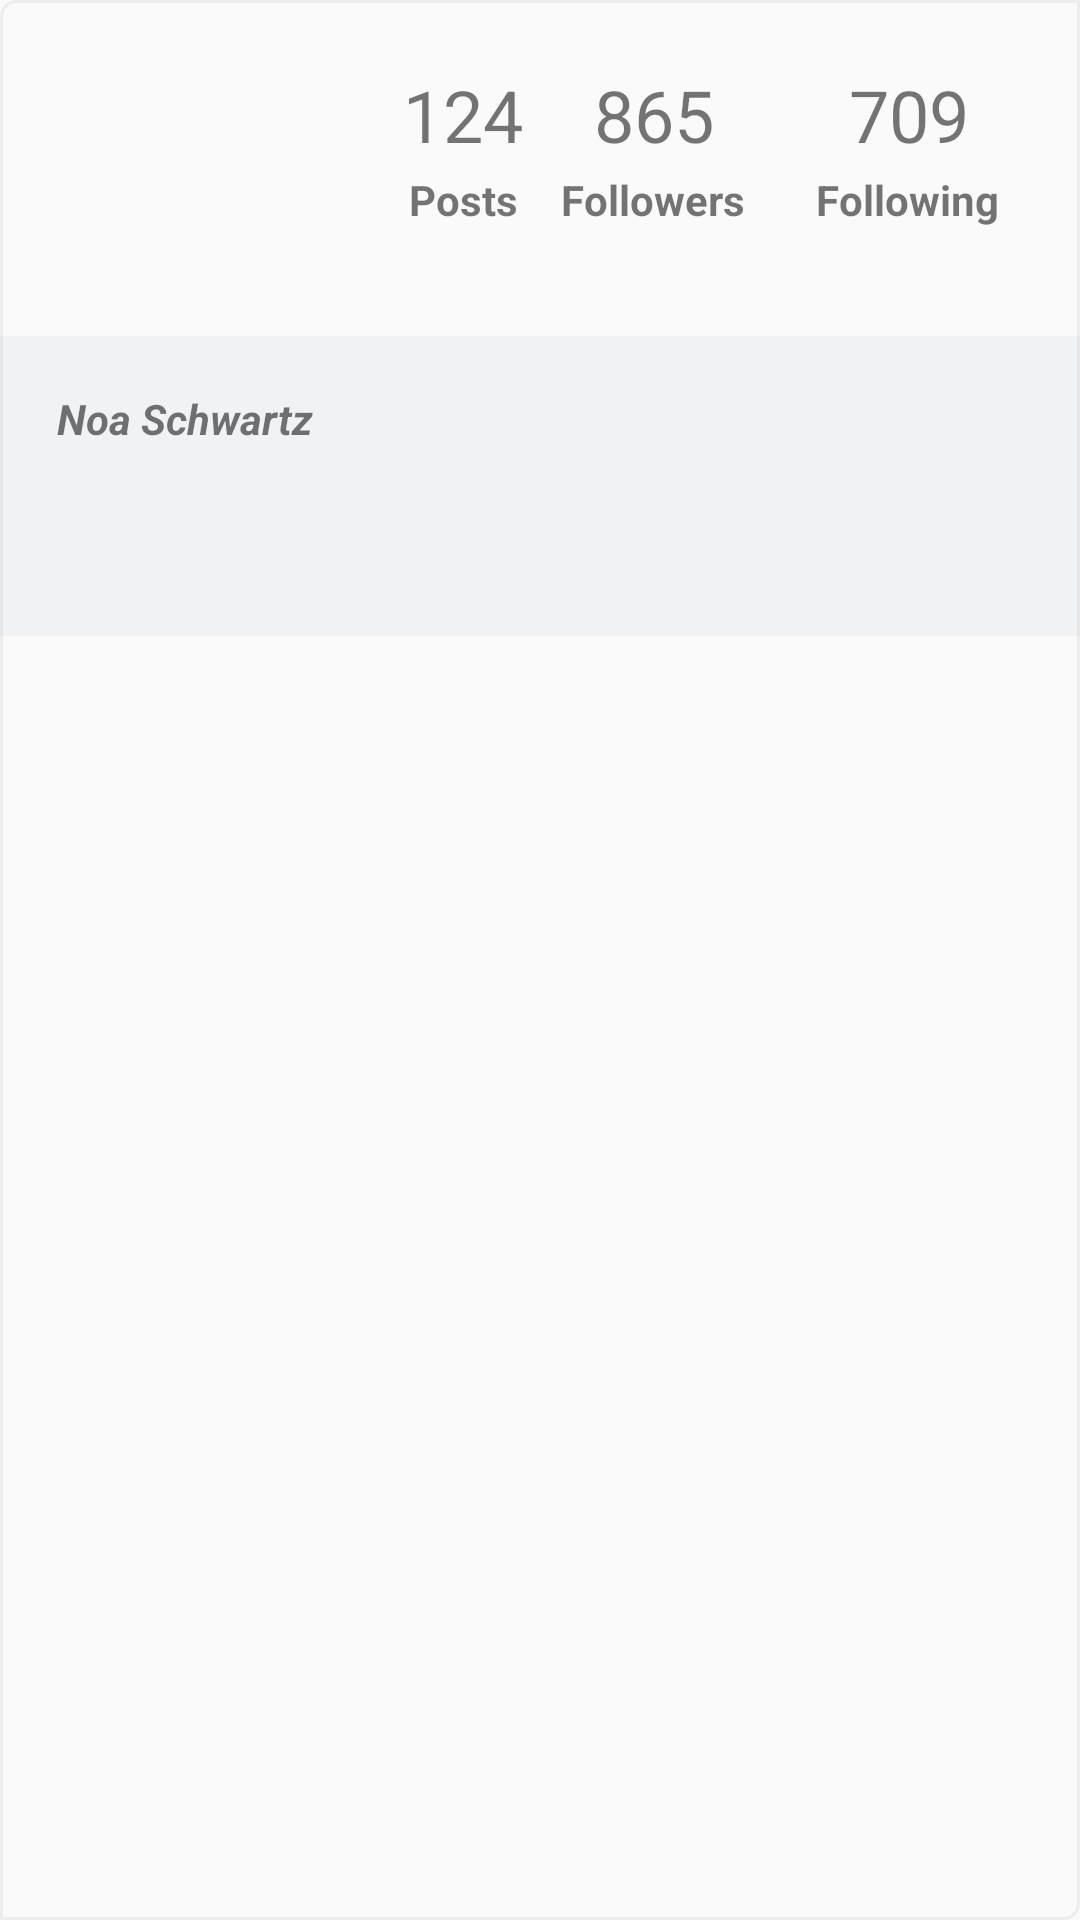

Write the Android layout XML for this screen, with the resource values it uses.
<!-- AndroidManifest.xml: application theme Theme.AppCompat.Light.NoActionBar -->
<!-- res/layout/fragment_profile.xml -->
<?xml version="1.0" encoding="utf-8"?>
<RelativeLayout xmlns:android="http://schemas.android.com/apk/res/android"
    xmlns:app="http://schemas.android.com/apk/res-auto"
    xmlns:tools="http://schemas.android.com/tools"
    android:id="@+id/ScreenLayout"
    android:layout_width="match_parent"
    android:layout_height="match_parent"
    android:background="@drawable/background_border"
    tools:context=".ProfileFragment">


    <RelativeLayout
        android:id="@+id/StatsLayout"
        android:layout_width="match_parent"
        android:layout_height="112dp"
        android:layout_alignParentStart="true"
        android:layout_alignParentTop="true">

        <ImageView
            android:id="@+id/ivProfileImage"
            android:layout_width="80dp"
            android:layout_height="68dp"
            android:layout_alignParentStart="true"
            android:layout_centerVertical="true"
            android:layout_marginStart="23dp"
            app:srcCompat="@drawable/ic_person_outline_black_24dp" />

        <TextView
            android:id="@+id/tvFollowersWord"
            android:layout_width="wrap_content"
            android:layout_height="wrap_content"
            android:layout_alignParentEnd="true"
            android:layout_alignTop="@+id/tvPostsWord"
            android:layout_marginEnd="27dp"
            android:text="Following"
            android:textAlignment="center"
            android:textStyle="bold" />

        <TextView
            android:id="@+id/tvNumFollowersWord"
            android:layout_width="wrap_content"
            android:layout_height="wrap_content"
            android:layout_alignParentEnd="true"
            android:layout_alignTop="@+id/tvPostsWord"
            android:layout_marginEnd="112dp"
            android:text="Followers"
            android:textAlignment="center"
            android:textStyle="bold" />

        <TextView
            android:id="@+id/tvPostsWord"
            android:layout_width="61dp"
            android:layout_height="wrap_content"
            android:layout_alignParentBottom="true"
            android:layout_alignParentStart="true"
            android:layout_marginBottom="36dp"
            android:layout_marginStart="124dp"
            android:text="Posts"
            android:textAlignment="center"
            android:textStyle="bold" />

        <TextView
            android:id="@+id/tvFollowing"
            android:layout_width="62dp"
            android:layout_height="wrap_content"
            android:layout_alignStart="@+id/tvFollowersWord"
            android:layout_alignTop="@+id/ivProfileImage"
            android:text="709"
            android:textAlignment="center"
            android:textSize="24sp" />

        <TextView
            android:id="@+id/tvFollowers"
            android:layout_width="63dp"
            android:layout_height="38dp"
            android:layout_alignStart="@+id/tvNumFollowersWord"
            android:layout_alignTop="@+id/ivProfileImage"
            android:text="865"
            android:textAlignment="center"
            android:textSize="24sp" />

        <TextView
            android:id="@+id/tvPosts"
            android:layout_width="61dp"
            android:layout_height="38dp"
            android:layout_alignStart="@+id/tvPostsWord"
            android:layout_alignTop="@+id/ivProfileImage"
            android:text="124"
            android:textAlignment="center"
            android:textSize="24sp" />

    </RelativeLayout>

    <RelativeLayout
        android:id="@+id/BioLayout"
        android:layout_width="match_parent"
        android:layout_height="100dp"
        android:layout_alignParentStart="true"
        android:layout_below="@+id/StatsLayout"
        android:background="@color/blueteal_5_10_transparent">

        <TextView
            android:id="@+id/textView"
            android:layout_width="340dp"
            android:layout_height="wrap_content"
            android:layout_alignParentStart="true"
            android:layout_alignParentTop="true"
            android:layout_marginStart="19dp"
            android:layout_marginTop="18dp"
            android:text="Noa Schwartz"
            android:textAlignment="viewStart"
            android:textStyle="bold|italic" />
    </RelativeLayout>


    <android.support.v7.widget.RecyclerView
        android:id="@+id/rvSquare"
        android:layout_height="wrap_content"
        android:layout_width="match_parent"
        android:layout_alignParentBottom="true"
        android:layout_below="@id/BioLayout"
        android:layout_alignParentStart="true" />

</RelativeLayout>
<!-- resources referenced by this layout -->
<resources>
  <color name="blueteal_5_10_transparent">#1a90a8b0</color>
  <!-- drawable background_border (drawable) -->
  <shape xmlns:android="http://schemas.android.com/apk/res/android"
      android:shape="rectangle" >
      
      <stroke android:width="1dp"
          android:color="@color/black_5_transparent"/>
  
      
      <corners android:bottomLeftRadius="0dp"
          android:topLeftRadius="5dp"
          android:bottomRightRadius="5dp"
          android:topRightRadius="0dp" />
  
      
      <gradient android:startColor="@android:color/transparent"
          android:endColor="@android:color/transparent"
          android:angle="90"/>
  </shape>
  <color name="black_5_transparent">#0d000000</color>
</resources>
